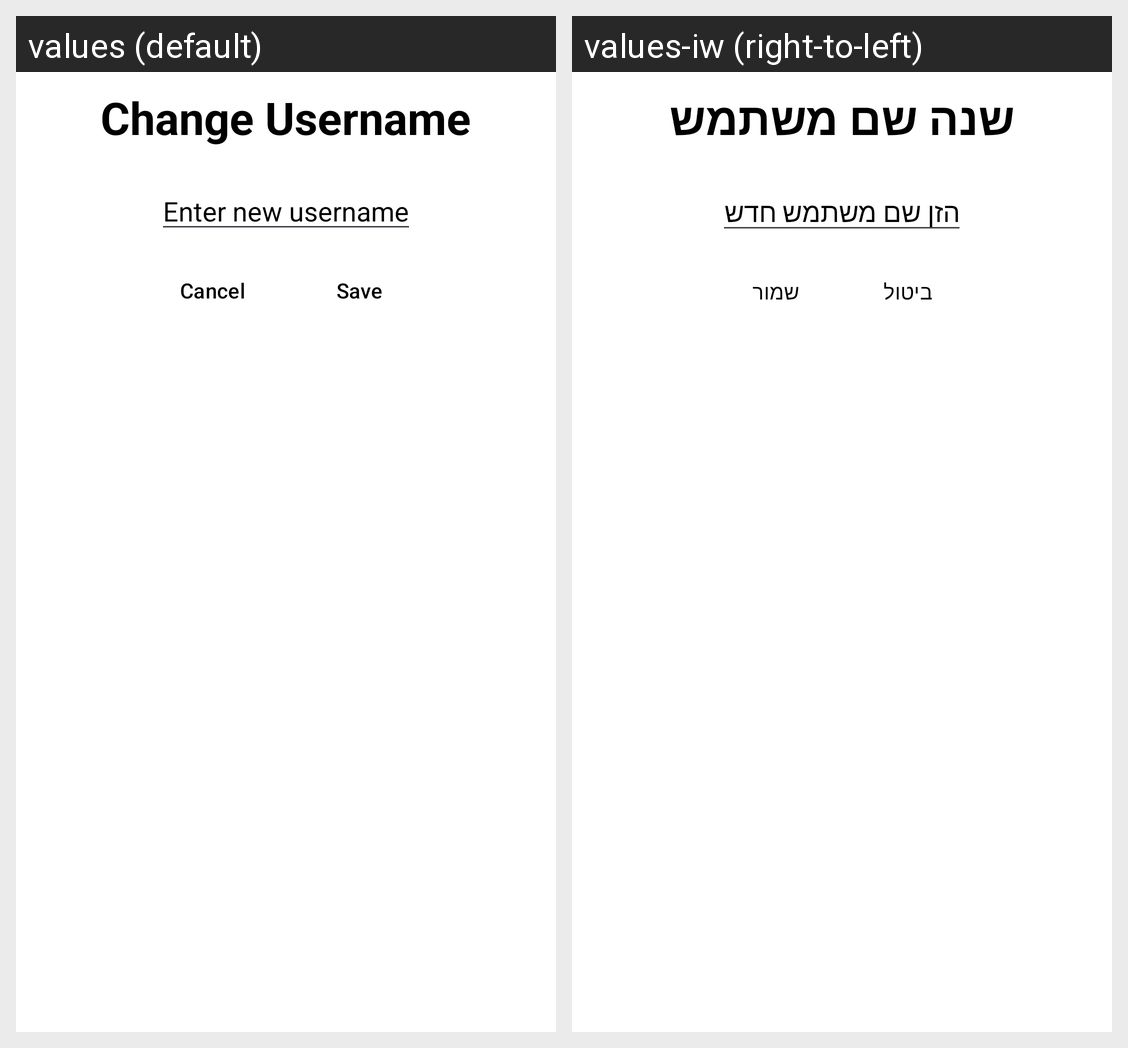

The Android screen above is rendered under two locales of the same app. Produce the string resources it draws, with the default and per-locale values.
Android screen res/layout/change_username_dialog.xml rendered under 2 locales, left to right: values (default), values-iw (right-to-left). Device: Nexus 5 (rendered at 1080×1920; each locale shown at half size, 540×960, under a caption strip naming it); theme Theme.PlayerLink.
Strings drawn on this screen, with the default value and each locale's value (text and hints the layout hard-codes, and strings that could not be matched under every locale, appear in the picture but are not listed):

change_username
  values: Change Username
  values-iw: שנה שם משתמש

enter_new_username
  values: Enter new username
  values-iw: הזן שם משתמש חדש

cancel
  values: Cancel
  values-iw: ביטול

save
  values: Save
  values-iw: שמור
